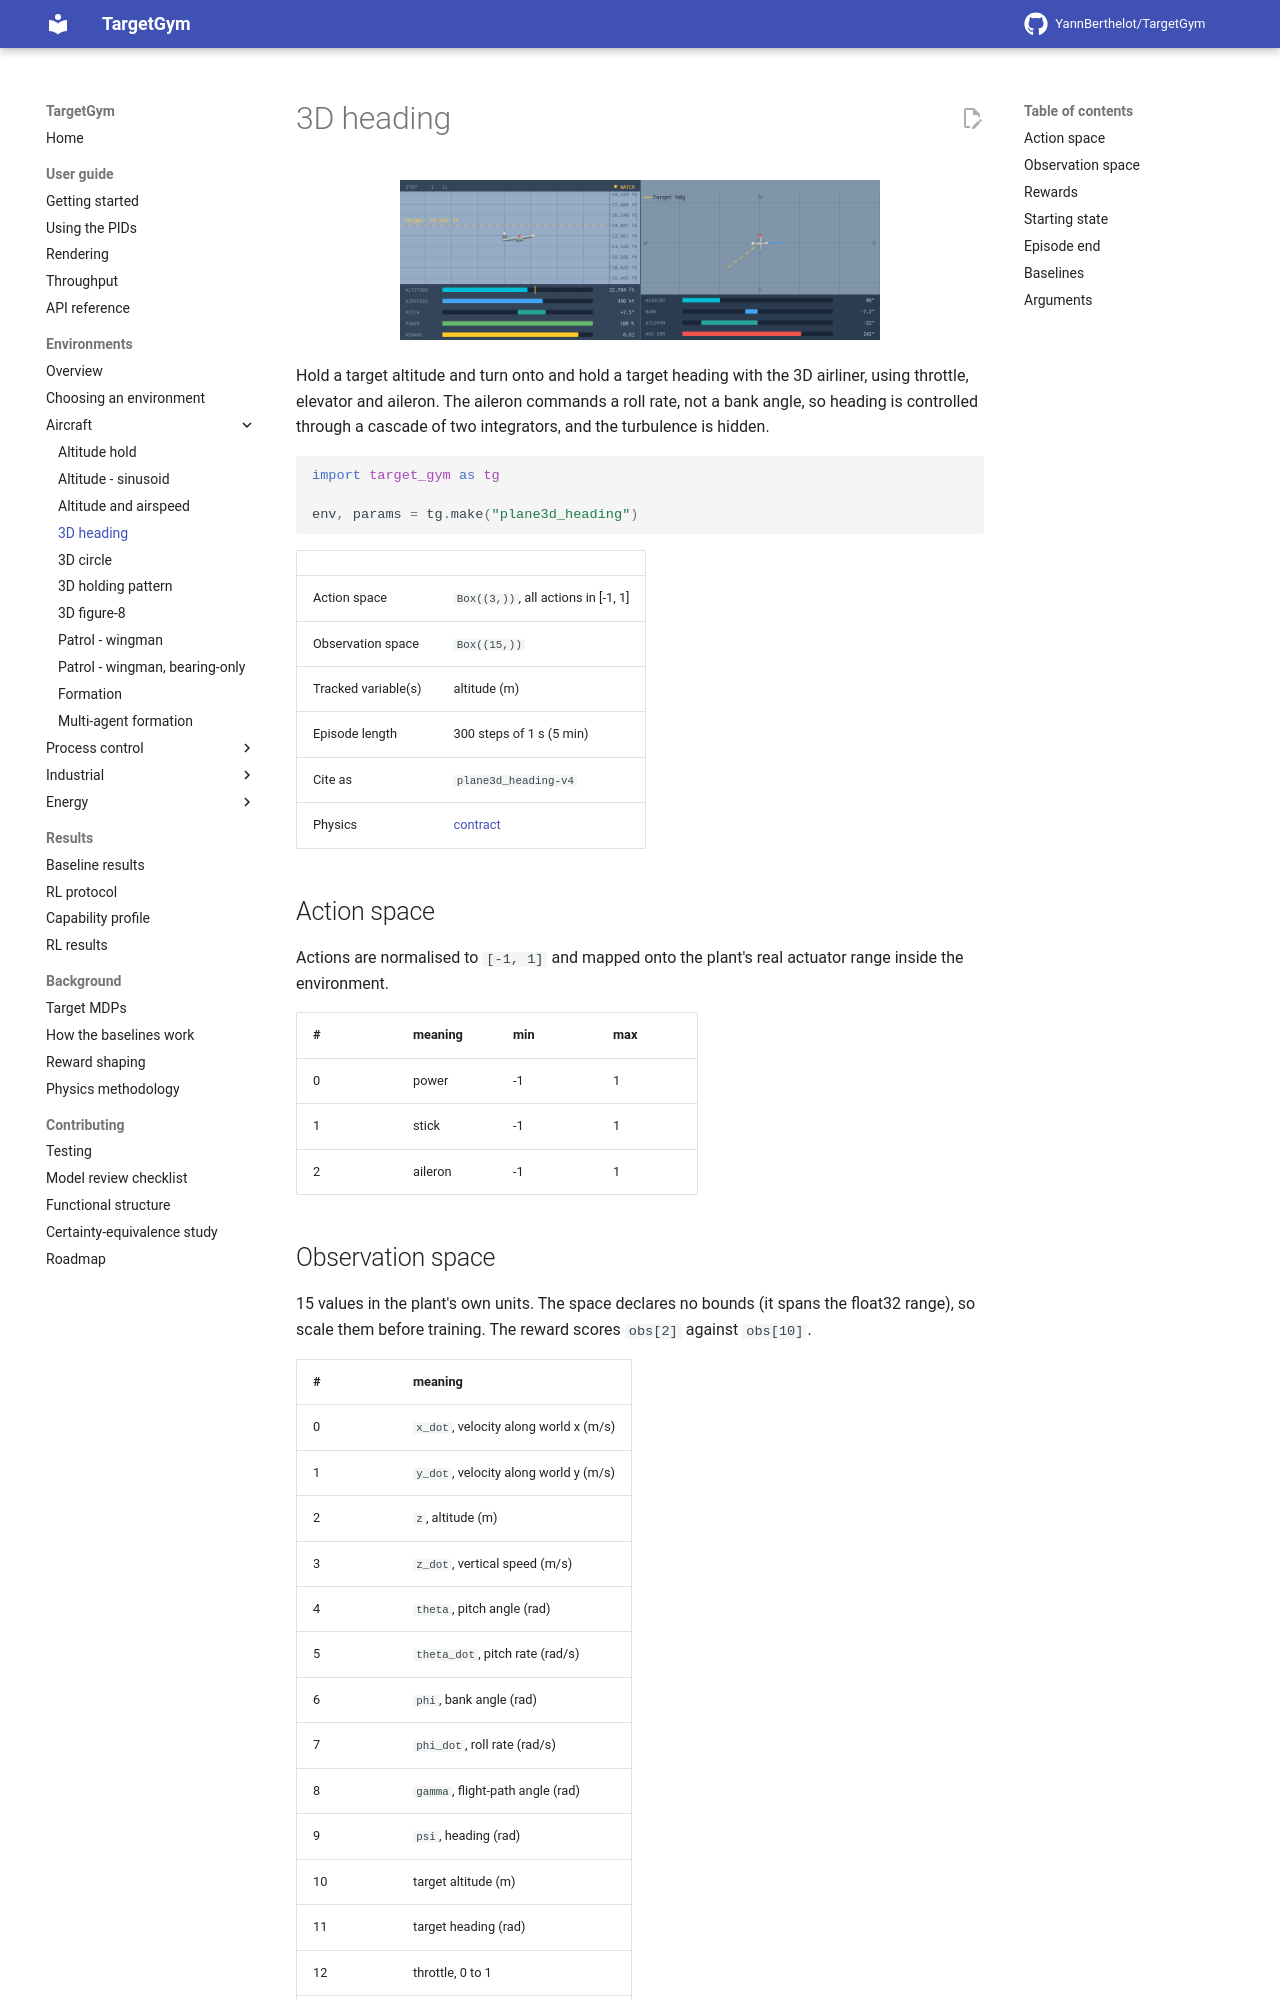

repository: YannBerthelot/TargetGym · page: 0.7/environments/plane3d_heading/index.html · generator: mkdocs

# 3D heading

<p align="center"><img src="../../videos/plane3d_heading/pid_output.gif" width="480px"/></p>

Hold a target altitude and turn onto and hold a target heading with the 3D airliner, using throttle, elevator and aileron. The aileron commands a roll rate, not a bank angle, so heading is controlled through a cascade of two integrators, and the turbulence is hidden.

```python
import target_gym as tg

env, params = tg.make("plane3d_heading")
```

| | |
|---|---|
| Action space | `Box((3,))`, all actions in [-1, 1] |
| Observation space | `Box((15,))` |
| Tracked variable(s) | altitude (m) |
| Episode length | 300 steps of 1 s (5 min) |
| Cite as | `plane3d_heading-v4` |
| Physics | [contract](https://github.com/YannBerthelot/TargetGym/blob/main/src/target_gym/plane3d/PHYSICS.md) |

## Action space

Actions are normalised to `[-1, 1]` and mapped onto the plant's real
actuator range inside the environment.

| # | meaning | min | max |
|---|---|---|---|
| 0 | power | -1 | 1 |
| 1 | stick | -1 | 1 |
| 2 | aileron | -1 | 1 |
